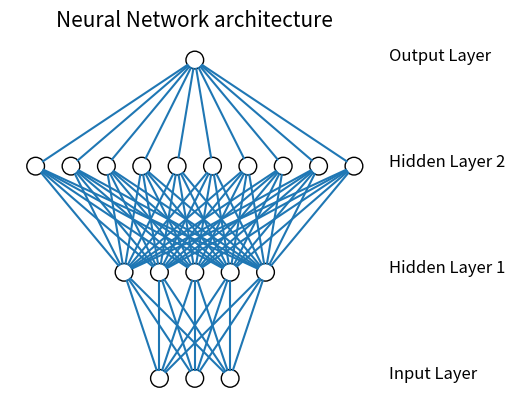

Source code (Python):
from matplotlib import pyplot
from math import cos, sin, atan


class Neuron:
    def __init__(self, x, y):
        self.x = x
        self.y = y

    def draw(self, neuron_radius):
        circle = pyplot.Circle((self.x, self.y), radius=neuron_radius, fill=False)
        pyplot.gca().add_patch(circle)


class Layer:
    def __init__(self, network, number_of_neurons, number_of_neurons_in_widest_layer):
        self.vertical_distance_between_layers = 6
        self.horizontal_distance_between_neurons = 2
        self.neuron_radius = 0.5
        self.number_of_neurons_in_widest_layer = number_of_neurons_in_widest_layer
        self.previous_layer = self.__get_previous_layer(network)
        self.y = self.__calculate_layer_y_position()
        self.neurons = self.__initialize_neurons(number_of_neurons)

    def __initialize_neurons(self, number_of_neurons):
        neurons = []
        x = self.__calculate_left_margin_so_layer_is_centered(number_of_neurons)
        for iteration in range(number_of_neurons):
            neuron = Neuron(x, self.y)
            neurons.append(neuron)
            x += self.horizontal_distance_between_neurons
        return neurons

    def __calculate_left_margin_so_layer_is_centered(self, number_of_neurons):
        return self.horizontal_distance_between_neurons * (
                self.number_of_neurons_in_widest_layer - number_of_neurons) / 2

    def __calculate_layer_y_position(self):
        if self.previous_layer:
            return self.previous_layer.y + self.vertical_distance_between_layers
        else:
            return 0

    def __get_previous_layer(self, network):
        if len(network.layers) > 0:
            return network.layers[-1]
        else:
            return None

    def __line_between_two_neurons(self, neuron1, neuron2):
        angle = atan((neuron2.x - neuron1.x) / float(neuron2.y - neuron1.y))
        x_adjustment = self.neuron_radius * sin(angle)
        y_adjustment = self.neuron_radius * cos(angle)
        line = pyplot.Line2D((neuron1.x - x_adjustment, neuron2.x + x_adjustment),
                             (neuron1.y - y_adjustment, neuron2.y + y_adjustment))
        pyplot.gca().add_line(line)

    def draw(self, layerType=0):
        for neuron in self.neurons:
            neuron.draw(self.neuron_radius)
            if self.previous_layer:
                for previous_layer_neuron in self.previous_layer.neurons:
                    self.__line_between_two_neurons(neuron, previous_layer_neuron)
        x_text = self.number_of_neurons_in_widest_layer * self.horizontal_distance_between_neurons
        if layerType == 0:
            pyplot.text(x_text, self.y, 'Input Layer', fontsize=12)
        elif layerType == -1:
            pyplot.text(x_text, self.y, 'Output Layer', fontsize=12)
        else:
            pyplot.text(x_text, self.y, 'Hidden Layer ' + str(layerType), fontsize=12)


class NeuralNetwork():
    def __init__(self, number_of_neurons_in_widest_layer):
        self.number_of_neurons_in_widest_layer = number_of_neurons_in_widest_layer
        self.layers = []
        self.layertype = 0

    def add_layer(self, number_of_neurons):
        layer = Layer(self, number_of_neurons, self.number_of_neurons_in_widest_layer)
        self.layers.append(layer)

    def draw(self):
        pyplot.figure()
        for i in range(len(self.layers)):
            layer = self.layers[i]
            if i == len(self.layers) - 1:
                i = -1
            layer.draw(i)
        pyplot.axis('scaled')
        pyplot.axis('off')
        pyplot.title('Neural Network architecture', fontsize=15)
        pyplot.show(block=False)


class DrawNN():
    def __init__(self, neural_network):
        self.neural_network = neural_network

    def draw(self):
        widest_layer = max(self.neural_network)
        network = NeuralNetwork(widest_layer)
        for l in self.neural_network:
            network.add_layer(l)
        network.draw()


if __name__ == '__main__':
    network = DrawNN([3, 5, 10, 1])
    network.draw()
